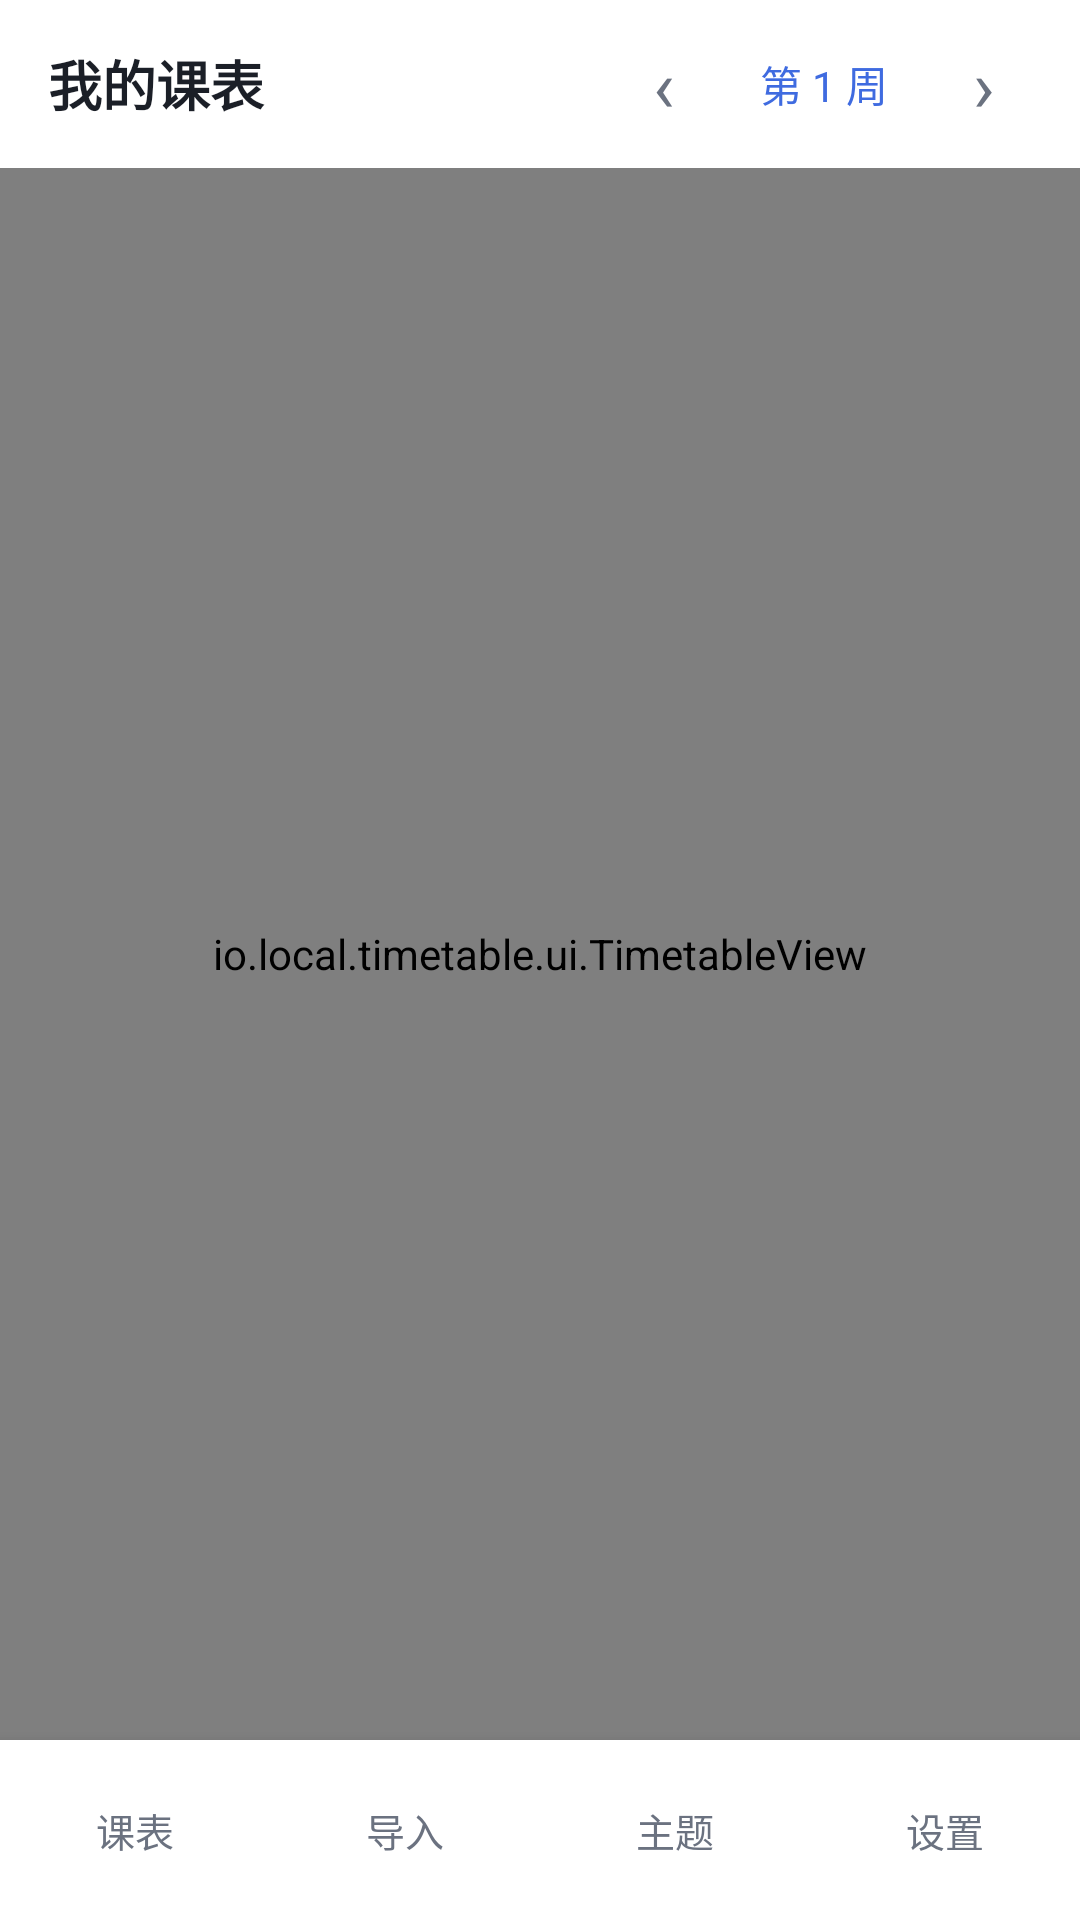

Here is an Android app screen rendered from its layout file. Give the layout XML and the strings, colors and styles it references.
<!-- AndroidManifest.xml: application theme AppTheme -->
<!-- res/layout/activity_main.xml -->
<?xml version="1.0" encoding="utf-8"?>
<LinearLayout xmlns:android="http://schemas.android.com/apk/res/android"
    android:id="@+id/root"
    android:layout_width="match_parent"
    android:layout_height="match_parent"
    android:orientation="vertical"
    android:background="@color/bg">

    <LinearLayout
        android:id="@+id/topBar"
        android:layout_width="match_parent"
        android:layout_height="56dp"
        android:orientation="horizontal"
        android:gravity="center_vertical"
        android:paddingLeft="16dp"
        android:paddingRight="12dp"
        android:background="@color/card">

        <TextView
            android:id="@+id/title"
            android:layout_width="0dp"
            android:layout_height="wrap_content"
            android:layout_weight="1"
            android:text="@string/title_main"
            android:textColor="@color/text"
            android:textSize="18sp"
            android:textStyle="bold" />

        <TextView
            android:id="@+id/btnPrevWeek"
            android:layout_width="40dp"
            android:layout_height="40dp"
            android:gravity="center"
            android:text="‹"
            android:textColor="@color/text_sub"
            android:textSize="24sp" />

        <TextView
            android:id="@+id/btnThisWeek"
            android:layout_width="wrap_content"
            android:layout_height="36dp"
            android:gravity="center"
            android:paddingLeft="12dp"
            android:paddingRight="12dp"
            android:text="第 1 周"
            android:textColor="@color/primary"
            android:textSize="14sp" />

        <TextView
            android:id="@+id/btnNextWeek"
            android:layout_width="40dp"
            android:layout_height="40dp"
            android:gravity="center"
            android:text="›"
            android:textColor="@color/text_sub"
            android:textSize="24sp" />
    </LinearLayout>

    <io.local.timetable.ui.TimetableView
        android:id="@+id/timetable"
        android:layout_width="match_parent"
        android:layout_height="0dp"
        android:layout_weight="1" />

    <LinearLayout
        android:id="@+id/bottomBar"
        android:layout_width="match_parent"
        android:layout_height="60dp"
        android:orientation="horizontal"
        android:background="@color/card"
        android:elevation="8dp">

        <TextView
            android:id="@+id/tabTimetable"
            style="@style/TabItem"
            android:text="@string/tab_timetable" />

        <TextView
            android:id="@+id/tabImport"
            style="@style/TabItem"
            android:text="@string/tab_import" />

        <TextView
            android:id="@+id/tabTheme"
            style="@style/TabItem"
            android:text="@string/tab_theme" />

        <TextView
            android:id="@+id/tabSettings"
            style="@style/TabItem"
            android:text="@string/tab_settings" />
    </LinearLayout>
</LinearLayout>
<!-- resources referenced by this layout -->
<resources>
  <color name="bg">#F5F6FA</color>
  <color name="card">#FFFFFF</color>
  <color name="primary">#3F6BE0</color>
  <color name="text">#1B1F27</color>
  <color name="text_sub">#6B7280</color>
  <string name="tab_import">导入</string>
  <string name="tab_settings">设置</string>
  <string name="tab_theme">主题</string>
  <string name="tab_timetable">课表</string>
  <string name="title_main">我的课表</string>
  <style name="TabItem">
          <item name="android:layout_width">0dp</item>
          <item name="android:layout_height">match_parent</item>
          <item name="android:layout_weight">1</item>
          <item name="android:gravity">center</item>
          <item name="android:textSize">13sp</item>
          <item name="android:textColor">@color/text_sub</item>
      </style>
  <style name="AppTheme" parent="@android:style/Theme.Material.Light.NoActionBar">
          <item name="android:colorPrimary">@color/primary</item>
          <item name="android:colorPrimaryDark">@color/primary_dark</item>
          <item name="android:colorAccent">@color/primary</item>
          <item name="android:windowBackground">@color/bg</item>
          <item name="android:statusBarColor">@color/bg</item>
          <item name="android:navigationBarColor">@color/card</item>
          <item name="android:windowLightStatusBar">true</item>
          <item name="android:textColorPrimary">@color/text</item>
          <item name="android:textColorSecondary">@color/text_sub</item>
      </style>
  <color name="primary_dark">#2F55BD</color>
</resources>
